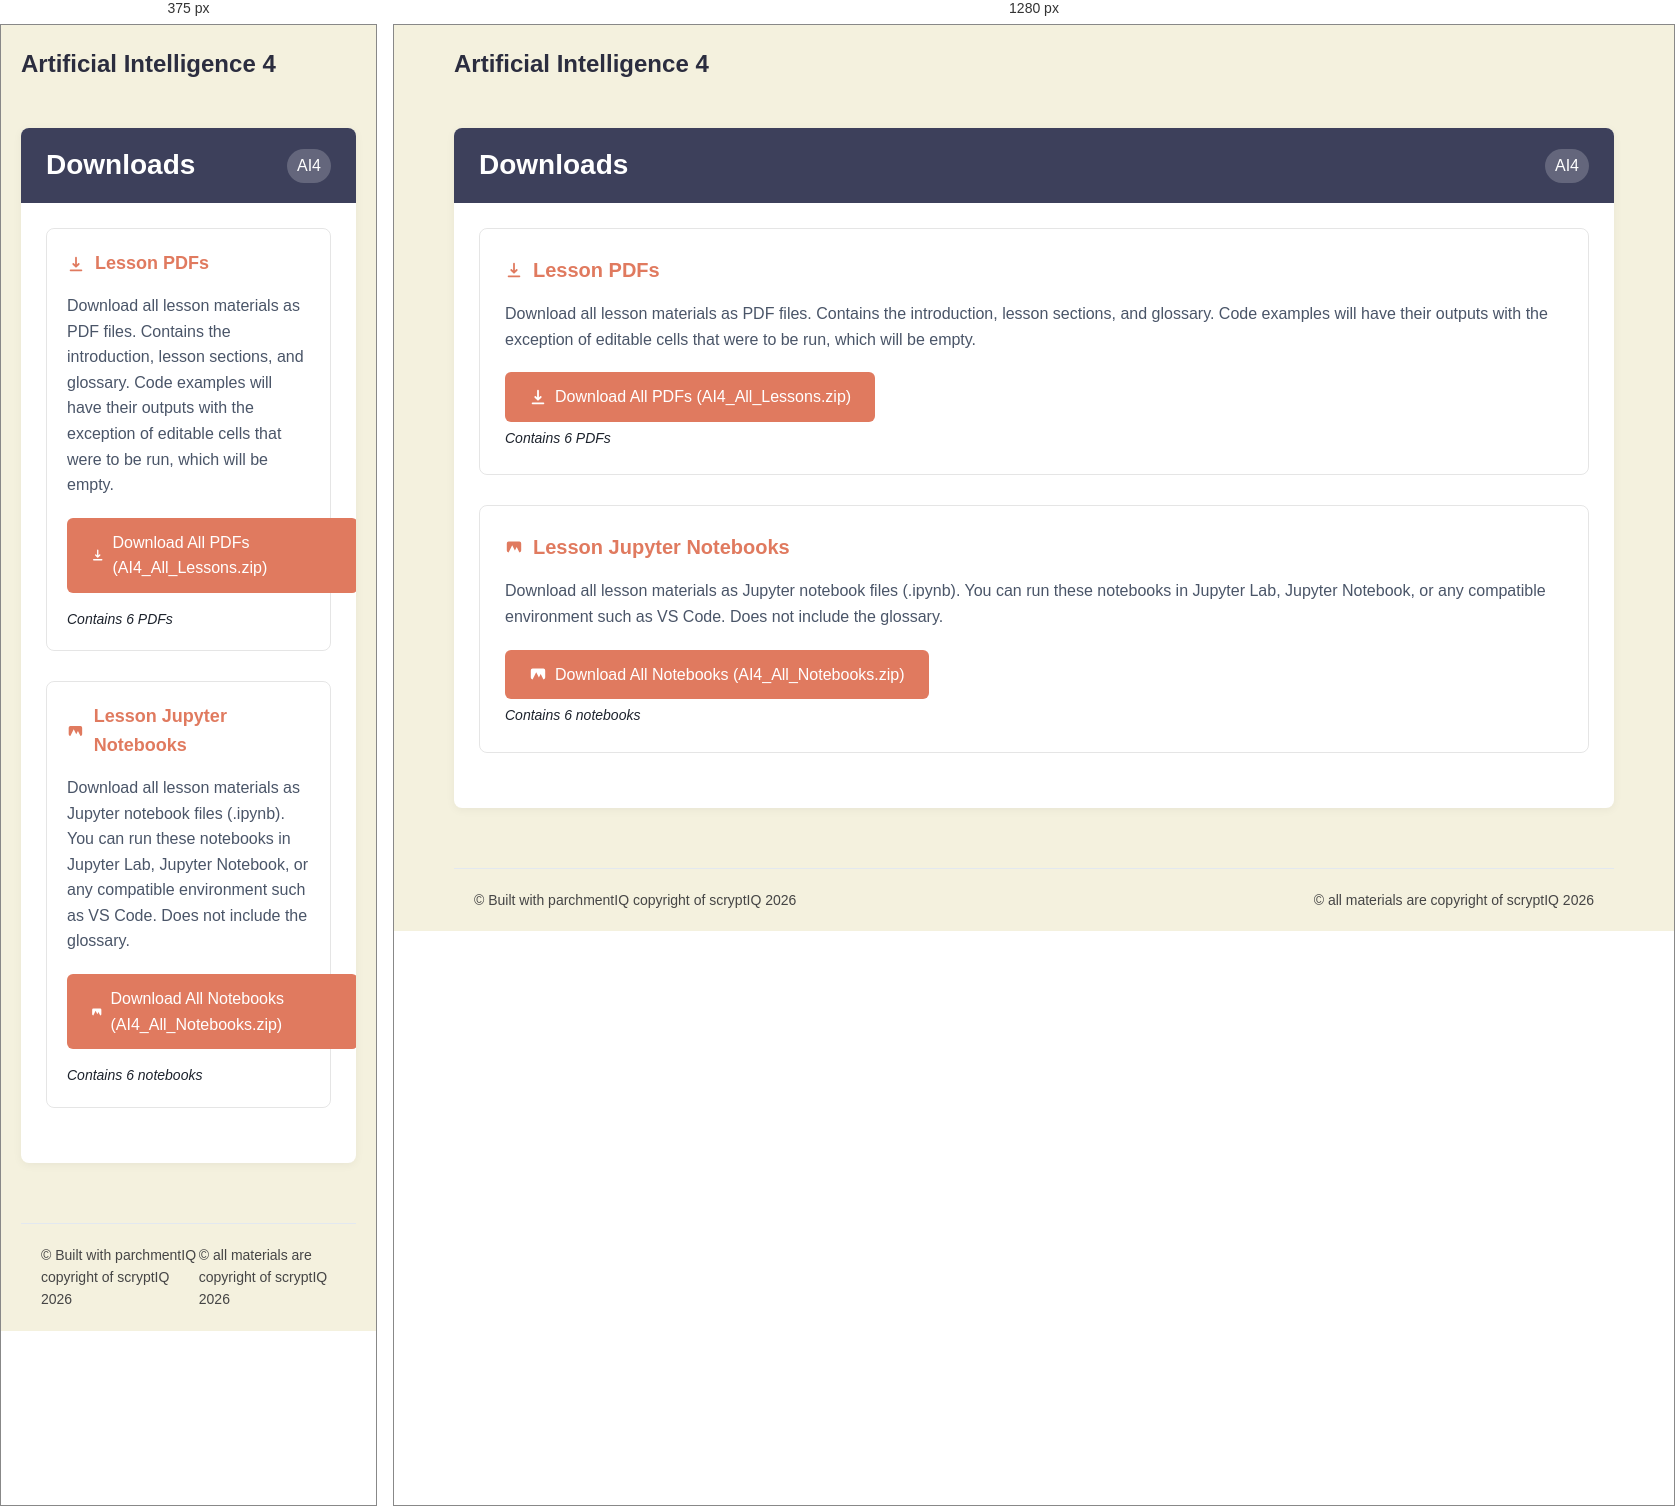
Rendered at 375 px and 1280 px, left to right.

<!-- file: downloads.html -->
<!DOCTYPE html>
<html>
<head>
    <!-- Favicons -->
    <link rel="icon" type="image/x-icon" href="../assets/favicon.ico">
    <link rel="icon" type="image/png" sizes="32x32" href="../assets/favicon-32x32.png">
    <link rel="icon" type="image/png" sizes="16x16" href="../assets/favicon-16x16.png">
    <link rel="apple-touch-icon" sizes="192x192" href="../assets/apple-touch-icon.png">
    <link rel="icon" type="image/png" sizes="192x192" href="../assets/android-chrome-192x192.png">
    <link rel="icon" type="image/png" sizes="512x512" href="../assets/android-chrome-512x512.png">
    
    <!-- Core Stylesheets -->
    <link rel="stylesheet" href=../assets/colours.css>
    <link rel="stylesheet" href="../assets/shared-styles.css">
    <link rel="stylesheet" href="../assets/module_card.css">
    
    <!-- Meta Tags -->
    <meta charset="utf-8">
    <meta name="viewport" content="width=device-width, initial-scale=1.0">
    <title>scryptIQ - AI4 - Downloads</title>
    
    <style>
        /* Override sidebar styling since we're not using it */
        body {
            background-color: var(--background) !important;
            color: var(--text-primary);
            margin: 0 !important;
            padding: 0 !important;
            min-height: 100vh;
            display: flex !important;
            justify-content: center !important;
            align-items: flex-start !important;
            flex-direction: column !important;
        }

        .main-content {
            width: 100% !important;
            max-width: 1200px !important;
            padding: 0 20px !important;
            box-sizing: border-box !important;
            margin: 0 auto !important;
            position: relative !important;
            left: auto !important;
            right: auto !important;
            transform: none !important;
        }

        /* Additional centering overrides */
        #main-content {
            margin-left: auto !important;
            margin-right: auto !important;
            text-align: left !important;
        }

        .logo-container {
            display: flex;
            justify-content: center;
            align-items: center;
            padding: 20px 0;
        }

        .logo-container img {
            width: clamp(60px, 10vw, 120px);
            height: clamp(60px, 10vw, 120px);
            margin-right: 10px;
            display: flex;
            align-items: center;
            justify-content: center;
        }

        .download-section {
            margin-bottom: 30px;
            padding: 25px;
            background: var(--card-background);
            border-radius: 8px;
            border: 1px solid rgba(0, 0, 0, 0.1);
        }

        .download-title {
            font-size: 20px;
            font-weight: 600;
            color: var(--secondary);
            margin-bottom: 15px;
            display: flex;
            align-items: center;
            gap: 10px;
        }

        .download-description {
            line-height: 1.6;
            color: var(--text-secondary);
            margin-bottom: 20px;
        }

        .download-button {
            display: inline-flex;
            align-items: center;
            gap: 8px;
            background: var(--secondary);
            color: white;
            padding: 12px 24px;
            border-radius: 6px;
            text-decoration: none;
            font-weight: 500;
            transition: background-color 0.2s;
            margin-right: 10px;
        }

        .download-button:hover {
            background: var(--secondary-dark);
            text-decoration: none;
            color: white;
        }

        .download-icon {
            width: 18px;
            height: 18px;
        }

        .file-size {
            font-size: 14px;
            color: var(--text-tertiary);
            margin-top: 5px;
        }

        @media (max-width: 768px) {
            .download-section {
                padding: 20px;
            }
            
            .download-title {
                font-size: 18px;
            }

            .download-button {
                width: 100%;
                justify-content: center;
                margin-bottom: 10px;
                margin-right: 0;
            }
        }
    </style>
</head>
<body>
    <div id="main-content" class="main-content">
        <div class="top-navbar">
            <div class="logo-container">
                <h1 class="page-title">Artificial Intelligence 4</h1>
            </div>
        </div>

        <div class="module-card">
            <div class="module-header">
                Downloads <span class="module-tag">AI4</span>
            </div>
            <div class="module-body">
                
                <div class="download-section">
                    <div class="download-title">
                        <svg class="download-icon" fill="currentColor" viewBox="0 0 20 20">
                            <path fill-rule="evenodd" d="M3 17a1 1 0 011-1h12a1 1 0 110 2H4a1 1 0 01-1-1zm3.293-7.707a1 1 0 011.414 0L9 10.586V3a1 1 0 112 0v7.586l1.293-1.293a1 1 0 111.414 1.414l-3 3a1 1 0 01-1.414 0l-3-3a1 1 0 010-1.414z" clip-rule="evenodd"></path>
                        </svg>
                        Lesson PDFs
                    </div>
                    
                    <div class="download-description">
                        Download all lesson materials as PDF files. Contains the introduction, lesson sections, and glossary. Code examples will have their outputs with the exception of editable cells that were to be run, which will be empty.
                    </div>
                    
                    <a href="./pdfs/AI4_All_Lessons.zip" class="download-button" download="AI4_All_Lessons.zip">
                        <svg class="download-icon" fill="currentColor" viewBox="0 0 20 20">
                            <path fill-rule="evenodd" d="M3 17a1 1 0 011-1h12a1 1 0 110 2H4a1 1 0 01-1-1zm3.293-7.707a1 1 0 011.414 0L9 10.586V3a1 1 0 112 0v7.586l1.293-1.293a1 1 0 111.414 1.414l-3 3a1 1 0 01-1.414 0l-3-3a1 1 0 010-1.414z" clip-rule="evenodd"></path>
                        </svg>
                        Download All PDFs (AI4_All_Lessons.zip)
                    </a>
                    
                    <div class="file-size">
                        <em>Contains 6 PDFs</em>
                    </div>
                </div>
                
        <div class="download-section">
            <div class="download-title">
                <svg class="download-icon" fill="currentColor" viewBox="0 0 20 20">
                    <path fill-rule="evenodd" d="M4 4a2 2 0 00-2 2v8a2 2 0 002 2h12a2 2 0 002-2V6a2 2 0 00-2-2H4zm12 12H4l4-8 3 6 2-4 3 6z" clip-rule="evenodd"></path>
                </svg>
                Lesson Jupyter Notebooks
            </div>
            
            <div class="download-description">
                Download all lesson materials as Jupyter notebook files (.ipynb). You can run these notebooks in Jupyter Lab, Jupyter Notebook, or any compatible environment such as VS Code. Does not include the glossary.
            </div>
            
            <a href="./notebooks/AI4_All_Notebooks.zip" class="download-button" download="AI4_All_Notebooks.zip">
                <svg class="download-icon" fill="currentColor" viewBox="0 0 20 20">
                    <path fill-rule="evenodd" d="M4 4a2 2 0 00-2 2v8a2 2 0 002 2h12a2 2 0 002-2V6a2 2 0 00-2-2H4zm12 12H4l4-8 3 6 2-4 3 6z" clip-rule="evenodd"></path>
                </svg>
                Download All Notebooks (AI4_All_Notebooks.zip)
            </a>
            
            <div class="file-size">
                <em>Contains 6 notebooks</em>
            </div>
        </div>
        
            </div>
        </div>

        <div class="footer">
            <div>© Built with parchmentIQ copyright of scryptIQ 2026</div>
            <div>© all materials are copyright of scryptIQ 2026</div>
        </div>
    </div>
</body>
</html>
        

/* @media block from shared-styles.css */
@media (max-width: 768px) {
    .notebook-image {
        margin: 15px auto;
    }
    
    .image-placeholder {
        margin: 15px auto;
        padding: 20px;
    }
    
    .image-placeholder svg {
        width: 40px;
        height: 40px;
    }
}

/* @media block from shared-styles.css */
@media (max-width: 768px) {
    .navigation {
        padding: 20px 30px;
    }

    .nav-links {
        gap: 20px;
    }
}